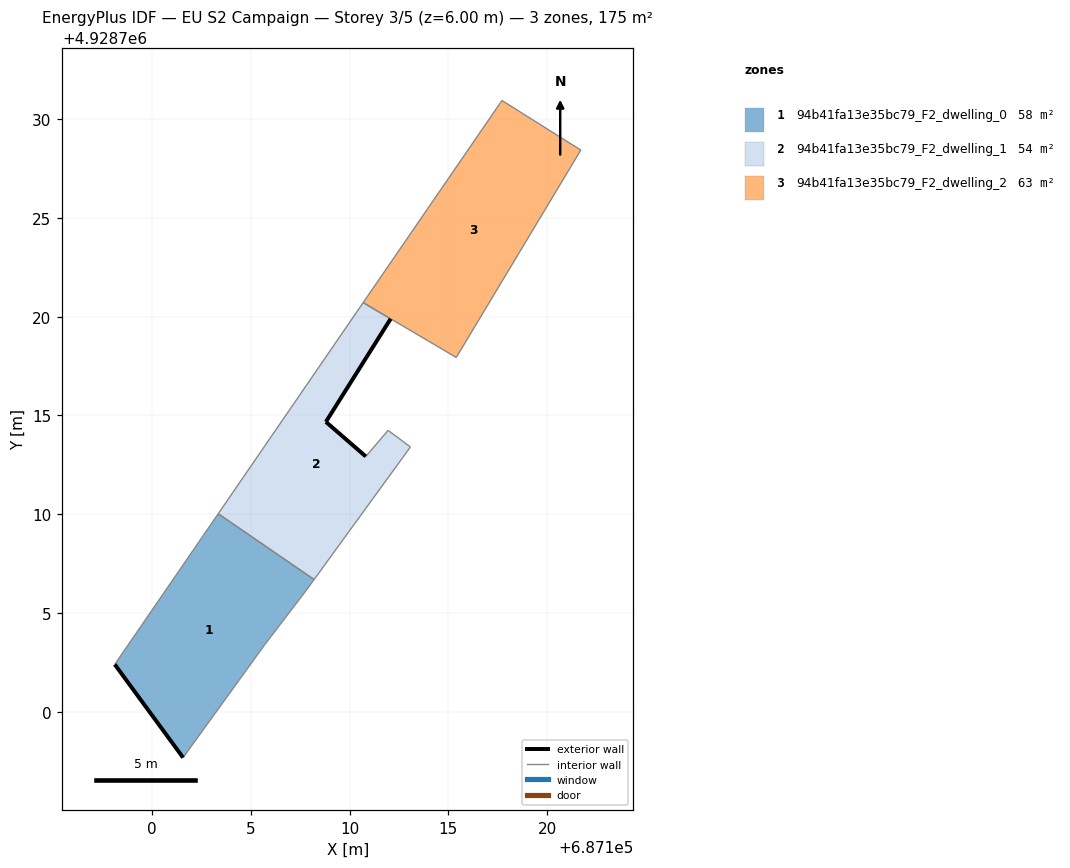
=== STOREY PLAN SPEC (per zone: floor XY polygon, exterior-wall plan segments, windows/doors) ===
zone 1: 94b41fa13e35bc79_F2_dwelling_0  (58.2 m²)
  floor: (687105.69, 4928703.37) (687107.79, 4928706.12) (687108.21, 4928706.69) (687103.35, 4928710.02) (687098.11, 4928702.39) (687101.57, 4928697.67)
  exterior wall: (687101.57, 4928697.67) – (687098.11, 4928702.39)  [5.9 m]
  interior walls: 5
zone 2: 94b41fa13e35bc79_F2_dwelling_1  (53.6 m²)
  floor: (687108.21, 4928706.69) (687113.08, 4928713.40) (687111.95, 4928714.24) (687110.82, 4928712.92) (687108.80, 4928714.67) (687112.08, 4928719.89) (687110.69, 4928720.71) (687103.35, 4928710.02)
  exterior wall: (687112.08, 4928719.89) – (687108.80, 4928714.67)  [6.2 m]
  exterior wall: (687108.80, 4928714.67) – (687110.82, 4928712.92)  [2.7 m]
  interior walls: 6
zone 3: 94b41fa13e35bc79_F2_dwelling_2  (62.8 m²)
  floor: (687115.40, 4928717.93) (687121.71, 4928728.43) (687117.72, 4928730.95) (687110.69, 4928720.71)
  interior walls: 5

=== DERIVED (storey summary) ===
Building: EU S2 Campaign
Storey: 3 of 5  (floor level z = 6.00 m)
Storey gross floor area: 174.6 m²
Zones on this storey: 3
  - 94b41fa13e35bc79_F2_dwelling_0: floor 58.2 m²; exterior wall 5.9 m (17.6 m²); WWR 0.0%
  - 94b41fa13e35bc79_F2_dwelling_1: floor 53.6 m²; exterior wall 8.8 m (26.5 m²); WWR 0.0%
  - 94b41fa13e35bc79_F2_dwelling_2: floor 62.8 m²
Zone adjacency (shared interzone walls):
  - 94b41fa13e35bc79_F2_dwelling_0 ↔ 94b41fa13e35bc79_F2_dwelling_1
  - 94b41fa13e35bc79_F2_dwelling_1 ↔ 94b41fa13e35bc79_F2_dwelling_2